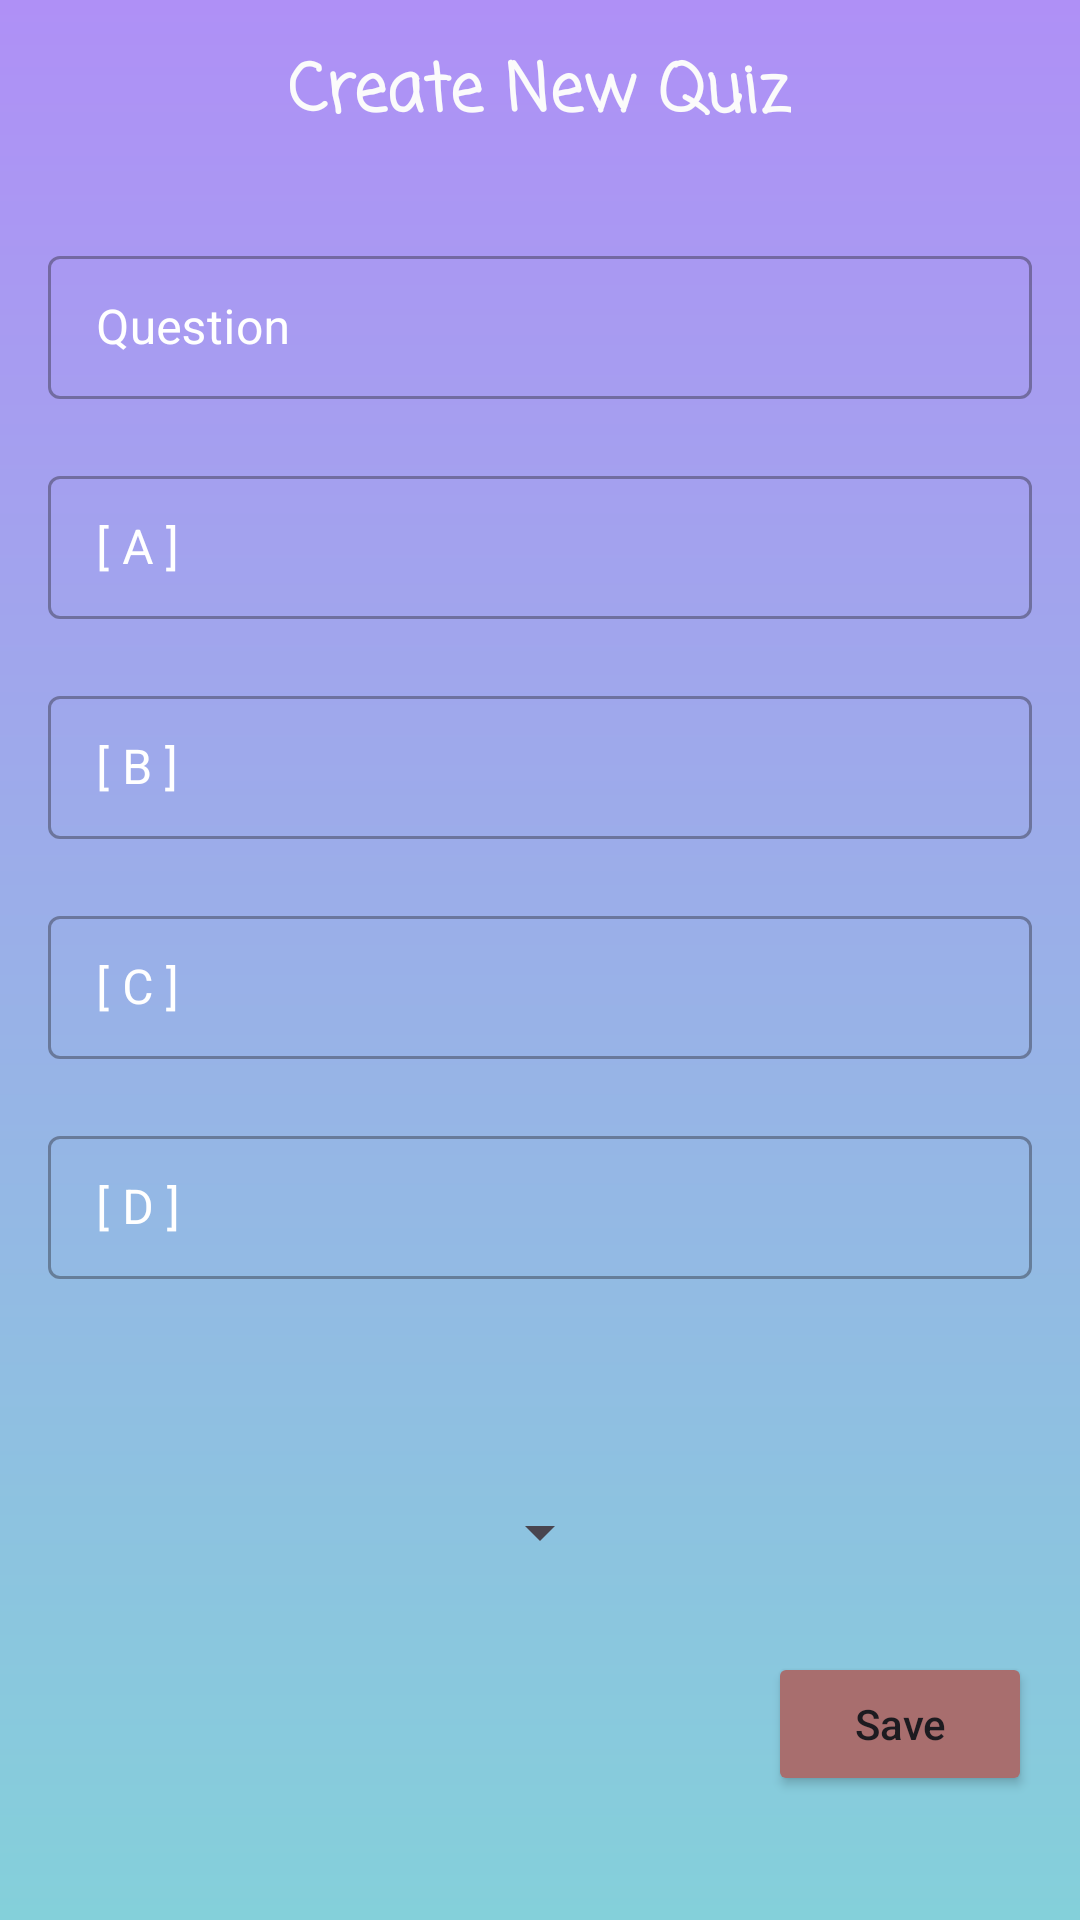

Reconstruct the res/layout file that produces this screen, plus the resources it refers to.
<!-- AndroidManifest.xml: application theme Theme.QuizFirestore -->
<!-- res/layout/activity_add_quiz.xml -->
<?xml version="1.0" encoding="utf-8"?>
<androidx.constraintlayout.widget.ConstraintLayout xmlns:android="http://schemas.android.com/apk/res/android"
    xmlns:app="http://schemas.android.com/apk/res-auto"
    xmlns:tools="http://schemas.android.com/tools"
    android:id="@+id/constraintLayoutAddQuiz"
    android:layout_width="match_parent"
    android:layout_height="match_parent"
    android:background="@drawable/back_bg"
    tools:context=".AddQuizActivity">

    <ProgressBar
        android:id="@+id/progressBar2"
        style="?android:attr/progressBarStyle"
        android:layout_width="wrap_content"
        android:layout_height="wrap_content"
        android:indeterminateTint="#BC0808"
        android:visibility="gone"
        app:layout_constraintBottom_toBottomOf="parent"
        app:layout_constraintEnd_toEndOf="parent"
        app:layout_constraintStart_toStartOf="parent"
        app:layout_constraintTop_toTopOf="parent" />

    <LinearLayout
        android:layout_width="0dp"
        android:layout_height="wrap_content"
        android:orientation="vertical"
        app:layout_constraintBottom_toBottomOf="parent"
        app:layout_constraintEnd_toEndOf="parent"
        app:layout_constraintStart_toStartOf="parent"
        app:layout_constraintTop_toTopOf="parent"
        app:layout_constraintVertical_bias="0.36">

        <TextView
            android:id="@+id/quizName"
            android:layout_width="wrap_content"
            android:layout_height="wrap_content"
            android:layout_gravity="center"
            android:layout_marginBottom="32dp"
            android:fontFamily="casual"
            android:text="Create New Quiz"
            android:textAppearance="@style/TextAppearance.Material3.TitleLarge"
            android:textColor="#FBFBFB"
            android:textColorHint="#FBFBFB"
            android:textStyle="bold" />

        <com.google.android.material.textfield.TextInputLayout
            android:id="@+id/tIL_quiz_question"
            style="@style/Widget.MaterialComponents.TextInputLayout.OutlinedBox.Dense"
            android:layout_width="match_parent"
            android:layout_height="wrap_content"
            android:layout_marginHorizontal="16dp"
            android:hint="Question"
            android:textColorHint="@color/white"
            android:theme="@style/QuizOutlinedBoxDense"
            app:errorEnabled="true"
            app:hintTextColor="@color/black">

            <com.google.android.material.textfield.TextInputEditText

                android:id="@+id/et_quiz_question"
                android:layout_width="match_parent"
                android:layout_height="wrap_content"
                android:inputType="textCapSentences"
                android:textColor="#000000"
                android:textColorHighlight="#000000"
                android:textColorHint="#E5EDED" />

        </com.google.android.material.textfield.TextInputLayout>

        <com.google.android.material.textfield.TextInputLayout
            android:id="@+id/tIL_option_1"
            style="@style/Widget.MaterialComponents.TextInputLayout.OutlinedBox.Dense"
            android:layout_width="match_parent"
            android:layout_height="wrap_content"
            android:layout_marginHorizontal="16dp"
            android:hint="[ A ]"
            android:textColorHint="@color/white"
            android:theme="@style/QuizOutlinedBoxDense"
            app:errorEnabled="true"
            app:hintTextColor="@color/black">

            <com.google.android.material.textfield.TextInputEditText

                android:id="@+id/et_option_1"
                android:layout_width="match_parent"
                android:layout_height="wrap_content"
                android:inputType="textCapSentences"
                android:textColor="#000000"
                android:textColorHighlight="#000000"
                android:textColorHint="#166E66"
                tools:ignore="DuplicateSpeakableTextCheck" />

        </com.google.android.material.textfield.TextInputLayout>

        <com.google.android.material.textfield.TextInputLayout
            android:id="@+id/tIL_option_2"
            style="@style/Widget.MaterialComponents.TextInputLayout.OutlinedBox.Dense"
            android:layout_width="match_parent"
            android:layout_height="wrap_content"
            android:layout_marginHorizontal="16dp"
            android:hint="[ B ]"
            android:textColorHint="@color/white"
            android:theme="@style/QuizOutlinedBoxDense"
            app:errorEnabled="true"
            app:hintTextColor="@color/black">

            <com.google.android.material.textfield.TextInputEditText
                android:id="@+id/et_option_2"
                android:layout_width="match_parent"
                android:layout_height="wrap_content"
                android:inputType="textCapSentences"
                android:textColor="#000000"
                android:textColorHighlight="#000000"
                android:textColorHint="#166E66"
                tools:ignore="DuplicateClickableBoundsCheck" />

        </com.google.android.material.textfield.TextInputLayout>

        <com.google.android.material.textfield.TextInputLayout
            android:id="@+id/tIL_option_3"
            style="@style/Widget.MaterialComponents.TextInputLayout.OutlinedBox.Dense"
            android:layout_width="match_parent"
            android:layout_height="wrap_content"
            android:layout_marginHorizontal="16dp"
            android:hint="[ C ]"
            android:textColorHint="@color/white"
            android:theme="@style/QuizOutlinedBoxDense"
            app:errorEnabled="true"
            app:hintTextColor="@color/black">

            <com.google.android.material.textfield.TextInputEditText
                android:id="@+id/et_option_3"
                android:layout_width="match_parent"
                android:layout_height="wrap_content"
                android:inputType="textCapSentences"
                android:textColor="#000000"
                android:textColorHighlight="#000000"
                android:textColorHint="#166E66" />

        </com.google.android.material.textfield.TextInputLayout>


        <com.google.android.material.textfield.TextInputLayout
            android:id="@+id/tIL_option_4"
            style="@style/Widget.MaterialComponents.TextInputLayout.OutlinedBox.Dense"
            android:layout_width="match_parent"
            android:layout_height="wrap_content"
            android:layout_marginHorizontal="16dp"
            android:hint="[ D ]"
            android:textColorHint="@color/white"
            android:theme="@style/QuizOutlinedBoxDense"
            app:errorEnabled="true"
            app:hintTextColor="@color/black">

            <com.google.android.material.textfield.TextInputEditText
                android:id="@+id/et_option_4"
                android:layout_width="match_parent"
                android:layout_height="wrap_content"
                android:inputType="textCapSentences"
                android:textColor="#000000"
                android:textColorHighlight="#000000"
                android:textColorHint="#166E66" />

        </com.google.android.material.textfield.TextInputLayout>

        <Spinner
            android:id="@+id/spinner2"
            android:layout_width="wrap_content"
            android:layout_height="wrap_content"
            android:layout_gravity="center"
            android:layout_marginTop="40dp"
            android:minHeight="48dp"
            tools:ignore="SpeakableTextPresentCheck,SpeakableTextPresentCheck" />


        <Button
            android:id="@+id/btnSave"
            android:layout_width="wrap_content"
            android:layout_height="wrap_content"
            android:layout_gravity="end"
            android:layout_margin="16dp"
            android:backgroundTint="#A86E6E"
            android:text="Save"
            android:textAllCaps="false" />

    </LinearLayout>


</androidx.constraintlayout.widget.ConstraintLayout>
<!-- resources referenced by this layout -->
<resources>
  <color name="black">#FF000000</color>
  <color name="white">#FFFFFFFF</color>
  <!-- drawable back_bg (drawable) -->
  <?xml version="1.0" encoding="utf-8"?>
  <shape xmlns:android="http://schemas.android.com/apk/res/android">
      <gradient
          android:angle="90"
          android:endColor="#AF90F6"
          android:startColor="#84D0DA" />
  </shape>
  <style name="QuizOutlinedBoxDense" parent="@style/Widget.MaterialComponents.TextInputLayout.OutlinedBox.Dense">
          <item name="colorPrimary">?attr/colorOnBackground</item>
      </style>
  <style name="Theme.QuizFirestore" parent="Theme.Material3.DayNight.NoActionBar">
          
          <item name="colorPrimary">@color/purple_500</item>
          <item name="colorPrimaryVariant">@color/purple_700</item>
          <item name="colorOnPrimary">@color/white</item>
          
          <item name="colorSecondary">@color/teal_200</item>
          <item name="colorSecondaryVariant">@color/teal_700</item>
          <item name="colorOnSecondary">@color/black</item>
          
          <item name="android:statusBarColor" tools:targetApi="l">?attr/colorPrimaryVariant</item>
          
      </style>
  <color name="purple_500">#7647B8</color>
  <color name="purple_700">#8368C1</color>
  <color name="teal_200">#FF03DAC5</color>
  <color name="teal_700">#FF018786</color>
</resources>
